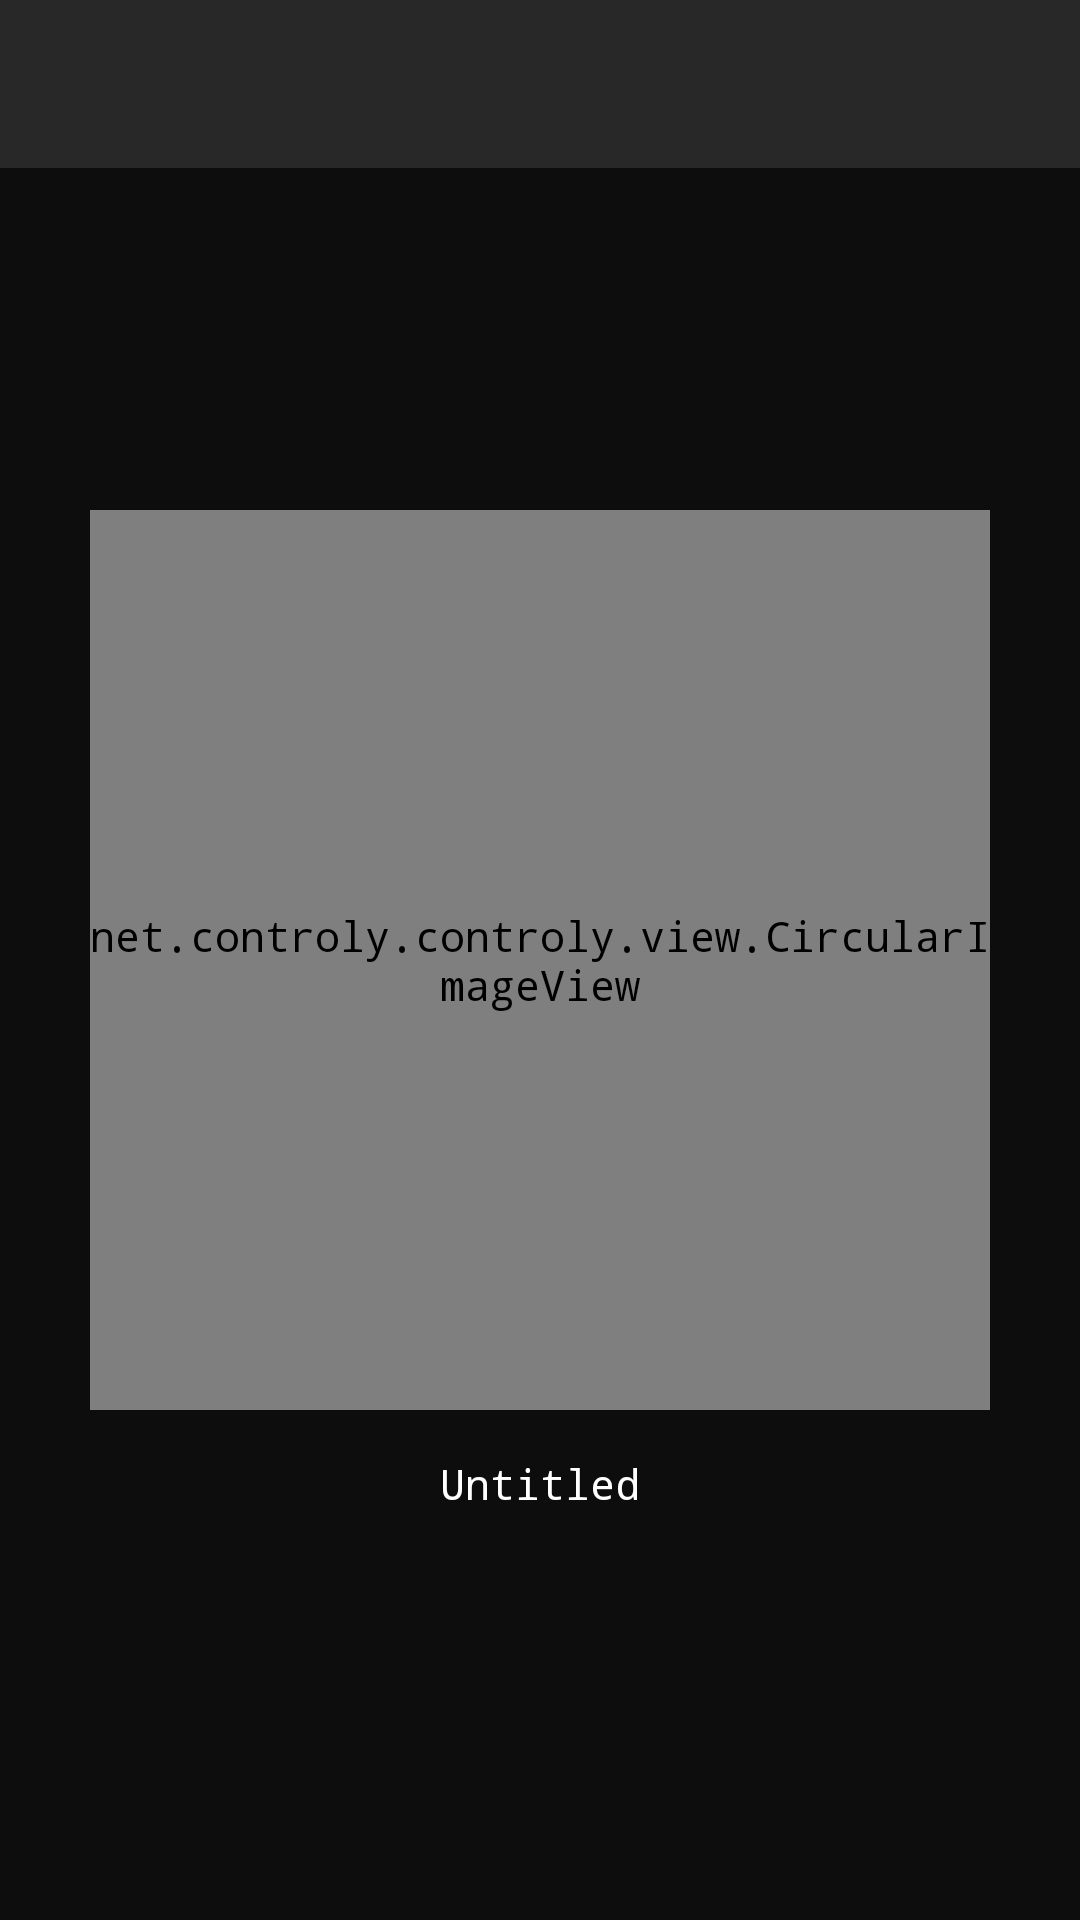

Reconstruct the res/layout file that produces this screen, plus the resources it refers to.
<!-- AndroidManifest.xml: application theme ControlyTheme -->
<!-- res/layout/activity_create_keyboard.xml -->
<?xml version="1.0" encoding="utf-8"?>
<RelativeLayout xmlns:android="http://schemas.android.com/apk/res/android"
    xmlns:app="http://schemas.android.com/apk/res-auto"
    android:layout_width="match_parent"
    android:layout_height="match_parent">

    <android.support.v7.widget.Toolbar
        android:id="@+id/toolbar"
        android:layout_width="match_parent"
        android:layout_height="wrap_content"
        android:background="@color/dark_grey" />

    <net.controly.controly.view.CircularImageView
        android:id="@+id/keyboard_image"
        android:layout_width="300dp"
        android:layout_height="300dp"
        android:layout_centerInParent="true"
        app:circle_color="@color/background_color"
        app:radius="150dp" />

    <TextView
        android:id="@+id/keyboard_name"
        android:layout_width="wrap_content"
        android:layout_height="wrap_content"
        android:layout_below="@+id/keyboard_image"
        android:layout_centerHorizontal="true"
        android:layout_marginTop="15dp"
        android:text="@string/default_keyboard_name" />

</RelativeLayout>
<!-- resources referenced by this layout -->
<resources>
  <color name="background_color">#0d0d0d</color>
  <color name="dark_grey">#FF282828</color>
  <string name="default_keyboard_name">Untitled</string>
  <style name="ControlyTheme" parent="Theme.AppCompat.Light.NoActionBar">
  
          
          <item name="colorPrimary">@color/color_primary</item>
          <item name="colorPrimaryDark">@color/color_primary_dark</item>
          <item name="colorAccent">@color/color_accent</item>
          <item name="android:windowBackground">@color/background_color</item>
          <item name="android:textColor">@android:color/white</item>
          <item name="android:editTextColor">@android:color/white</item>
          <item name="android:textColorHint">@android:color/white</item>
  
          <item name="android:typeface">monospace</item>
          <item name="android:windowFullscreen">true</item>
  
          <item name="android:alertDialogTheme">@style/AlertDialogTheme</item>
  
          <item name="android:textColorSecondary">@android:color/white</item>
          <item name="android:colorControlHighlight" tools:targetApi="lollipop">
              @android:color/darker_gray
          </item>
          <item name="android:colorControlActivated" tools:targetApi="lollipop">
              @color/color_accent
          </item>
  
          <item name="android:listSelector">@android:color/transparent</item>
          <item name="android:scrollbarSize">10dp</item>
          <item name="android:scrollbarThumbVertical">@drawable/scrollbar</item>
          <item name="android:actionMenuTextColor">#FFF</item>
      </style>
  <color name="color_primary">#3F51B5</color>
  <color name="color_primary_dark">#303F9F</color>
  <color name="color_accent">#43b7e3</color>
  <style name="AlertDialogTheme" parent="Base.Theme.AppCompat.Light.Dialog.Alert">
          <item name="android:textColorPrimary">@android:color/black</item>
          <item name="android:textColor">@android:color/black</item>
          <item name="android:windowMinWidthMinor">90%</item>
          <item name="android:windowMinWidthMajor">65%</item>
      </style>
  <!-- drawable scrollbar (drawable) -->
  <?xml version="1.0" encoding="utf-8"?>
  <shape xmlns:android="http://schemas.android.com/apk/res/android">
  
      <gradient
          android:angle="45"
          android:centerColor="@color/dark_grey"
          android:endColor="@color/dark_grey"
          android:startColor="@color/dark_grey" />
  
      <corners android:radius="8dp" />
      <size android:width="4dp" />
      <padding
          android:left="0.5dp"
          android:right="0.5dp" />
  
  </shape>
</resources>
